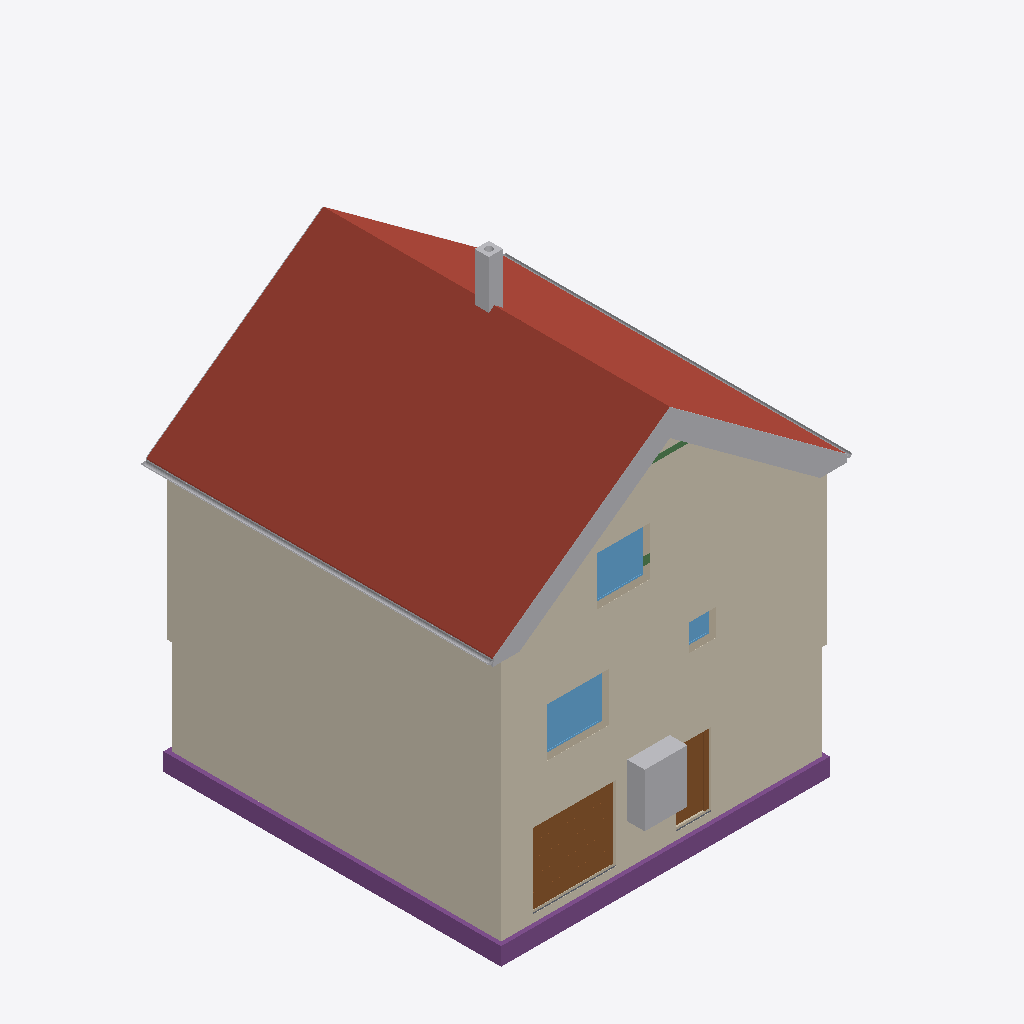
Isometric view of an IFC building model (IFC-SPF (STEP), schema IFC4, length unit metre), seen from the south-west, elements coloured by IFC class: 17 other elements (light grey), 4 coverings (cream), 3 footings (purple), 3 windows (light blue), 3 walls (beige), 2 roofs (red-brown), 2 doors (brown), 2 beams (green), 1 slab (grey).
Extent 10.8 m × 10.1 m × 12.6 m (x, y, z). Storeys (16): Foundation at -3.23 m; Basement at -2.58 m; Basement ceiling at -0.21 m; Ground floor at 0.00 m; Facades at 0.00 m; Rainwater drainage at 0.00 m; Ceiling at 2.85 m; Upper floor at 3.06 m; Roof - Thermal insulation under rafters at 3.06 m; Roof - Vapour barrier at 3.06 m; Roof - Gypsum plasterboard at 3.06 m; Roof - MDF at 3.06 m; Roof - Roofing underlay at 3.06 m; Roof - Counter-battens at 3.06 m; Roof - Tile battens at 3.06 m; Roof - Roof tiles at 3.06 m. Elements (306): 140 IfcBeam, 43 IfcSlab, 32 IfcWall, 22 IfcBuildingElementProxy, 17 IfcFurniture, 11 IfcDoor, 9 IfcFooting, 8 IfcCovering, 7 IfcWindow, 6 IfcRailing, 5 IfcSanitaryTerminal, 3 IfcStair.

HEADER;
FILE_DESCRIPTION(('ViewDefinition[DesignTransferView]'),'2;1');
FILE_NAME('/dev/null','2026-11-14T06:46:47+01:00',(''),(''),'IfcOpenShell 0.8.5','IfcOpenShell 0.8.5','Nobody');
FILE_SCHEMA(('IFC4'));
ENDSEC;
DATA;
#1=IFCPROJECT('3EOeFFVNL0qvLig8Qy9vI1',$,'House 2',$,$,$,$,(#10,#15),#5);
#19=IFCSITE('1oLgN1EIXCbxpni$yQ324p',$,'Site',$,$,#27,$,$,$,$,$,$,$,$);
#20=IFCBUILDING('0ab0gbeDL6FwADlfuk__74',$,'House 2',$,$,#32,$,$,$,$,$,$);
#33=IFCBUILDINGSTOREY('0oY6bLSAf0QhOelJyXCFtF',$,'Foundation',$,$,#39,$,$,$,-3.23);
#40=IFCBUILDINGSTOREY('2ft_aP_hnDJBvIVxuXq5c3',$,'Basement',$,$,#45,$,$,$,-2.58);
#46=IFCBUILDINGSTOREY('1hZ0iuHmHAnuuUnr6MCXwM',$,'Basement ceiling',$,$,#51,$,$,$,-0.21);
#52=IFCBUILDINGSTOREY('39Ab3HiMHEzRWsj54Uy8zz',$,'Ground floor',$,$,#57,$,$,$,0.0);
#58=IFCBUILDINGSTOREY('14ehLlWt5Fyf2GSirG0M6D',$,'Ceiling',$,$,#63,$,$,$,2.845);
#64=IFCBUILDINGSTOREY('2WgX85oz56k9IwFq6Z3kBD',$,'Upper floor',$,$,#69,$,$,$,3.055);
#25712=IFCBUILDINGSTOREY('2FthZ7NEf7_hVKexGGG7iJ',$,'Roof - Thermal insulation under rafters','Visibility container for Thermal insulation under rafters','ROOF_LAYER',#25717,$,$,$,3.055);
#25718=IFCBUILDINGSTOREY('1Fvkcq5jvEwB9amLuCMjPT',$,'Roof - Vapour barrier','Visibility container for Vapour barrier','ROOF_LAYER',#25723,$,$,$,3.055);
#25724=IFCBUILDINGSTOREY('0xOrXynBzA2hrtMIqTkBe2',$,'Roof - Gypsum plasterboard','Visibility container for Gypsum plasterboard','ROOF_LAYER',#25729,$,$,$,3.055);
#25730=IFCBUILDINGSTOREY('2Kfn8k1JXCtPLGWb1vbPPe',$,'Roof - MDF','Visibility container for MDF','ROOF_LAYER',#25735,$,$,$,3.055);
#25736=IFCBUILDINGSTOREY('0gmvvvDuvFePpD85bZWXYF',$,'Roof - Roofing underlay','Visibility container for Roofing underlay','ROOF_LAYER',#25741,$,$,$,3.055);
#25742=IFCBUILDINGSTOREY('3MXBPdMjT0mgJLmsZ_vHe5',$,'Roof - Counter-battens','Visibility container for Counter-battens','ROOF_LAYER',#25747,$,$,$,3.055);
#25748=IFCBUILDINGSTOREY('1uNGCfMy50PxSw5kmWjMAE',$,'Roof - Tile battens','Visibility container for Tile battens','ROOF_LAYER',#25753,$,$,$,3.055);
#25754=IFCBUILDINGSTOREY('0GfHfnWTv098mKkui$YAVa',$,'Roof - Roof tiles','Visibility container for Roof tiles','ROOF_LAYER',#25759,$,$,$,3.055);
#34806=IFCBUILDINGSTOREY('0FFzddq21CSR2uMtsH_A9w',$,'Facades','Visibility container for grey/white facades and timber roof-edge boards','FACADE_LAYER',#34811,$,$,$,0.0);
#34963=IFCBUILDINGSTOREY('09Fzi6$NXEgw77gwBZ$Yq8',$,'Rainwater drainage','Roof gutters without downpipes',$,#34968,$,$,$,0.0);
#26224=IFCSLAB('2S8Jh68oH9Xggnoz93IM18',$,'East Roof tiles',$,$,#26289,#26260,$,.ROOF.);
#33806=IFCCOVERING('1N7Zu00zL68Pz2W5QAwdlA',$,'Street facade - white',$,'FACADE_CLADDING',#34952,#33839,$,.CLADDING.);
#34112=IFCCOVERING('1qCmHsUifF4QaWSKGSEhrC',$,'East facade - white',$,'FACADE_CLADDING',#34947,#34145,$,.CLADDING.);
#34076=IFCCOVERING('011SgBqjL0iuKPEr6fvUdp',$,'East facade - grey perimeter',$,'FACADE_CLADDING',#34817,#34092,$,.CLADDING.);
#33729=IFCCOVERING('3GvkODtTn0yBsKiapF92mG',$,'Street facade - grey perimeter',$,'FACADE_CLADDING',#34942,#33745,$,.CLADDING.);
#28449=IFCSLAB('0AuhptdpvD5u0IM9MedXEy',$,'West Roof tiles',$,$,#28508,#28485,$,.ROOF.);
#2524=IFCFOOTING('0lkTaVpfTChB6r_VqIx_$w',$,'Strip footing 1',$,$,#2530,#2541,$,.STRIP_FOOTING.);
#2625=IFCFOOTING('2yhb_BAbn6tv3HZsm5$D9f',$,'Strip footing 4',$,$,#2630,#2641,$,.STRIP_FOOTING.);
#2359=IFCDOOR('3SfA6iAq165OSAPBQT9dTF',$,'Garage sectional door',$,$,#2484,#2442,$,2.105,2.3375000000000004,.DOOR.,.USERDEFINED.,'SECTIONAL_OVERHEAD');
#2485=IFCFURNITURE('3aQOo4c_XCI85g5MdCZ492',$,'Tepelné?Čerpadlo',$,'Tepelné?Čerpadlo',#2490,#2497,$,.USERDEFINED.);
#3178=IFCWINDOW('2JuBMMRzf07PEZ_T53SSJg',$,'Pokoj 3 window',$,$,#3255,#3179,$,1.3750000000000002,1.75,.WINDOW.,.SINGLE_PANEL.,$);
#34969=IFCPIPESEGMENT('37WzPsV0vEqQUZ2ltCCDYD',$,'East roof gutter',$,$,#34975,#35001,$,.GUTTER.);
#21543=IFCWINDOW('0BKtKyftXAzwmQCV586aix',$,'Living room front window',$,$,#21620,#21544,$,1.375,1.5,.WINDOW.,.SINGLE_PANEL.,$);
#1762=IFCDOOR('2HHJI5rt17H9uirKG209QM',$,'Basement front door S.05',$,$,#1882,#1773,$,2.055,0.9,.DOOR.,.SINGLE_SWING_RIGHT.,$);
#30390=IFCCHIMNEY('2eNmJ2v8X30PMsz0paJuQQ',$,'Main chimney',$,$,#30395,#30410,$,.NOTDEFINED.);
#35015=IFCPIPESEGMENT('3juFMX6Wb7LOaww$pdVlM4',$,'West roof gutter',$,$,#35020,#35046,$,.GUTTER.);
#34322=IFCBUILDINGELEMENTPROXY('3gJnm5Jjz6xwUTBKYEcoKS',$,'Street east roof-edge siding 3',$,'ROOF_EDGE_CLADDING',#34842,#34338,$,.USERDEFINED.);
#34434=IFCBUILDINGELEMENTPROXY('2lGazp7j5EJ9uhPd9qtszN',$,'Street west roof-edge siding 3',$,'ROOF_EDGE_CLADDING',#34852,#34450,$,.USERDEFINED.);
#115=IFCWALL('3IxR7xFxv57wwvukhbD0Yf',$,'Wall 1',$,$,#126,#137,$,$);
#34300=IFCBUILDINGELEMENTPROXY('3cvXDiWk99iBvkza_xg_Tr',$,'Street east roof-edge siding 2',$,'ROOF_EDGE_CLADDING',#34837,#34316,$,.USERDEFINED.);
#34412=IFCBUILDINGELEMENTPROXY('2qBpsYogb6Jvbnlj5D5Sxr',$,'Street west roof-edge siding 2',$,'ROOF_EDGE_CLADDING',#34882,#34428,$,.USERDEFINED.);
#34275=IFCBUILDINGELEMENTPROXY('2c7uhuDSP45fo8RwB59hdI',$,'Street east roof-edge siding 1',$,'ROOF_EDGE_CLADDING',#34937,#34292,$,.USERDEFINED.);
#34390=IFCBUILDINGELEMENTPROXY('1Awy1Gbr15qAlBlVxDZJde',$,'Street west roof-edge siding 1',$,'ROOF_EDGE_CLADDING',#34907,#34406,$,.USERDEFINED.);
#34456=IFCBUILDINGELEMENTPROXY('36JjqpnjjC2hMwgiwWD1yI',$,'Street west roof-edge siding 4',$,'ROOF_EDGE_CLADDING',#34857,#34472,$,.USERDEFINED.);
#34366=IFCBUILDINGELEMENTPROXY('28NpK2tEj409Ht0Cfr8xzt',$,'Street east red roof-edge trim',$,'ROOF_EDGE_CLADDING',#34827,#34382,$,.USERDEFINED.);
#1320=IFCWALL('0dQGW0AafERfmQ2ZqDTrrq',$,'Basement - Wall 1',$,$,#1331,#1342,$,$);
#34344=IFCBUILDINGELEMENTPROXY('0sjyL4nmz0Hez8IW1qEN$B',$,'Street east roof-edge siding 4',$,'ROOF_EDGE_CLADDING',#34847,#34360,$,.USERDEFINED.);
#21172=IFCWALL('2zUyA32$r7xQZ_1OahLfVi',$,'Upper front wall',$,$,#21182,#21217,$,$);
#34478=IFCBUILDINGELEMENTPROXY('0eWcUxQa50mOY6SCP5FAbB',$,'Street west red roof-edge trim',$,'ROOF_EDGE_CLADDING',#34917,#34494,$,.USERDEFINED.);
#2592=IFCFOOTING('0__dzWlz541ROa6xlhzAg3',$,'Strip footing 3',$,$,#2597,#2608,$,.STRIP_FOOTING.);
#3274=IFCWINDOW('3awaQkndvCru3$LgTzOpxh',$,'Koupelna window',$,$,#3351,#3275,$,0.75,0.75,.WINDOW.,.SINGLE_PANEL.,$);
#34720=IFCBUILDINGELEMENTPROXY('1tobfeJ$91Aeby13yl4iRv',$,'East eave siding',$,'ROOF_EDGE_CLADDING',#34927,#34758,$,.USERDEFINED.);
#34588=IFCBUILDINGELEMENTPROXY('1fNjfLG0H4Ugtq_EszcCEl',$,'Garden east red roof-edge trim',$,'ROOF_EDGE_CLADDING',#34877,#34604,$,.USERDEFINED.);
#24920=IFCBEAM('2mGUhK73n4tgLHEUxBnkiD',$,'Kleština 1 - ulice',$,$,#24925,#24951,$,.BEAM.);
#1570=IFCSLAB('2EXEq3yW13hA4bXmTskXMs',$,'Foundation base plate',$,$,#1575,#1582,$,.BASESLAB.);
#32873=IFCBEAM('2wSIm3$tj3rQ$cTE80KGyZ',$,'Ring beam 2',$,'Ring beam',#32878,#32887,$,.BEAM.);
#34698=IFCBUILDINGELEMENTPROXY('2$qNTzcJ5869R2GtwNIbtA',$,'Garden west red roof-edge trim',$,'ROOF_EDGE_CLADDING',#34922,#34714,$,.USERDEFINED.);
ENDSEC;
